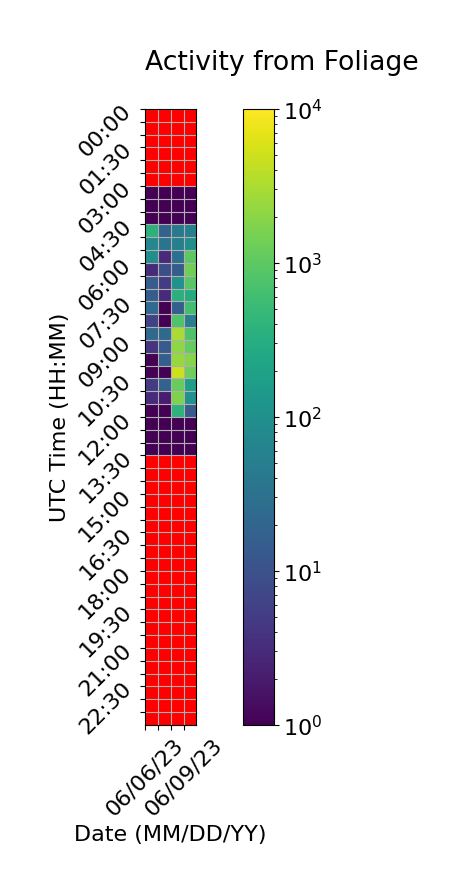

Data behind this chart, as committed beside it:
Time (UTC), 06/06/23, 06/07/23, 06/08/23, 06/09/23
00:00, , 0.0, 0.0, 0.0
00:30, , 0.0, 0.0, 0.0
01:00, , 0.0, 0.0, 0.0
01:30, , 0.0, 0.0, 0.0
02:00, , 0.0, 0.0, 0.0
02:30, , 0.0, 0.0, 0.0
03:00, 1.0, 1.0, 1.0, 1.0
03:30, 1.0, 1.0, 1.0, 1.0
04:00, 1.0, 1.0, 1.0, 1.0
04:30, 372.0, 19.0, 41.0, 54.0
05:00, 72.0, 35.0, 51.0, 99.0
05:30, 95.0, 3.0, 29.0, 977.0
06:00, 3.0, 9.0, 15.0, 1358
06:30, 14.0, 5.0, 107.0, 902.0
07:00, 15.0, 3.0, 347.0, 293.0
07:30, 23.0, 1.0, 16.0, 607.0
08:00, 6.0, 1.0, 782.0, 51.0
08:30, 24.0, 23.0, 3158, 776.0
09:00, 4.0, 14.0, 2125, 1153
09:30, 1.0, 16.0, 2374, 1882
10:00, 1.0, 1.0, 5023, 1304
10:30, 5.0, 18.0, 1186, 185.0
11:00, 3.0, 2.0, 1688, 104.0
11:30, 1.0, 1.0, 392.0, 14.0
12:00, 1.0, 1.0, 1.0, 1.0
12:30, 1.0, 1.0, 1.0, 1.0
13:00, 1.0, 1.0, 1.0, 1.0
13:30, 0.0, 0.0, 0.0, 
14:00, 0.0, 0.0, 0.0, 
14:30, 0.0, 0.0, 0.0, 
15:00, 0.0, 0.0, 0.0, 
15:30, 0.0, 0.0, 0.0, 
16:00, 0.0, 0.0, 0.0, 
16:30, 0.0, 0.0, 0.0, 
17:00, 0.0, 0.0, 0.0, 
17:30, 0.0, 0.0, 0.0, 
18:00, 0.0, 0.0, 0.0, 
18:30, 0.0, 0.0, 0.0, 
19:00, 0.0, 0.0, 0.0, 
19:30, 0.0, 0.0, 0.0, 
20:00, 0.0, 0.0, 0.0, 
20:30, 0.0, 0.0, 0.0, 
21:00, 0.0, 0.0, 0.0, 
21:30, 0.0, 0.0, 0.0, 
22:00, 0.0, 0.0, 0.0, 
22:30, 0.0, 0.0, 0.0, 
23:00, 0.0, 0.0, 0.0, 
23:30, 0.0, 0.0, 0.0, 
